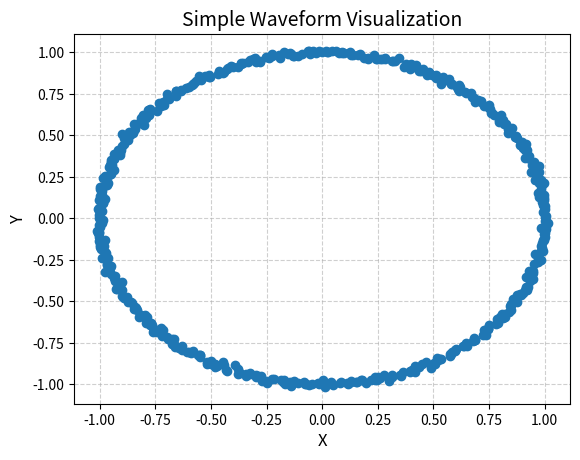

Source code (Python):
import matplotlib.pyplot as plt
import numpy as np 


def generate_line(m, b, x_range, step_size, noise_std=0.05, seed=None):
    """Generate points around the line y = m*x + b.

    ``noise_std`` controls the thickness of the line. Set it to 0.0 for a
    perfectly defined line. ``seed`` makes the random noise reproducible.
    """
    point_count = int(x_range // step_size) + 1
    x = np.linspace(0, x_range, point_count)
    y = m * x + b
    points = np.column_stack((x, y))

    rng = np.random.default_rng(seed)
    points += rng.normal(0, noise_std, size=points.shape)
    return points

def generate_spiral(a, b, length, noise_std=0.05, seed=None):
    """Generate a logarithmic spiral described by r = a*exp(b*theta).

    ``a`` sets the initial radius, ``b`` controls how quickly the spiral
    expands, and ``length`` controls its number of half-turns. ``noise_std``
    gives the curve thickness; use 0.0 for a perfectly defined spiral.
    """
    theta = np.arange(0, length * np.pi, 0.1)
    radius = a * np.exp(b * theta)
    x = radius * np.cos(theta)
    y = radius * np.sin(theta)
    points = np.column_stack((x, y))
    rng = np.random.default_rng(seed)
    points += rng.normal(0, noise_std, size=points.shape)
    return points


def generate_single_gaussian(n_points, mean=(0, 0), std=1.0, seed=None):
    """Generate one cloud centered at ``mean`` with spread ``std``.

    Unlike the curve generators, the Gaussian's ``std`` is both its defining
    parameter and its natural data noise.
    """
    rng = np.random.default_rng(seed)
    mean = np.asarray(mean)
    return rng.normal(loc=mean, scale=std, size=(n_points, 2))


def generate_two_gaussian_clusters(
    n_points,
    centers=((-2, 0), (2, 0)),
    std=0.5,
    seed=None,
):
    """Generate two separate Gaussian clouds around the given ``centers``.

    ``std`` controls the spread within both clusters. The points are shuffled
    so their array order does not reveal which cluster they came from.
    """
    rng = np.random.default_rng(seed)
    first_count = n_points // 2
    second_count = n_points - first_count

    first_cluster = rng.normal(centers[0], std, size=(first_count, 2))
    second_cluster = rng.normal(centers[1], std, size=(second_count, 2))
    points = np.vstack((first_cluster, second_cluster))
    rng.shuffle(points)
    return points


def generate_circle(n_points, radius=1.0, noise_std=0.05, seed=None):
    """Generate evenly spaced points around a circle.

    ``radius`` sets its size and ``noise_std`` gives its edge thickness. Set
    ``noise_std`` to 0.0 for a perfectly defined circumference.
    """
    rng = np.random.default_rng(seed)
    theta = np.linspace(0, 2 * np.pi, n_points, endpoint=False)
    points = np.column_stack((radius * np.cos(theta), radius * np.sin(theta)))
    points += rng.normal(0, noise_std, size=points.shape)
    return points


def generate_concentric_circles(
    n_points,
    radii=(1.0, 2.0),
    noise_std=0.05,
    seed=None,
):
    """Generate points distributed among multiple circles.

    ``radii`` defines the circle sizes. ``noise_std`` gives every ring a small
    thickness and can be set to 0.0 for perfectly defined rings.
    """
    rng = np.random.default_rng(seed)
    circle_indices = rng.integers(0, len(radii), size=n_points)
    theta = rng.uniform(0, 2 * np.pi, size=n_points)
    point_radii = np.asarray(radii)[circle_indices]

    points = np.column_stack(
        (point_radii * np.cos(theta), point_radii * np.sin(theta))
    )
    points += rng.normal(0, noise_std, size=points.shape)
    return points


def generate_two_moons(n_points, noise_std=0.05, seed=None):
    """Generate two interleaving half-circles.

    The moons form two distinct curved groups. ``noise_std`` controls their
    thickness and can be set to 0.0 for perfectly defined arcs.
    """
    rng = np.random.default_rng(seed)
    first_count = n_points // 2
    second_count = n_points - first_count

    first_theta = rng.uniform(0, np.pi, size=first_count)
    first_moon = np.column_stack((np.cos(first_theta), np.sin(first_theta)))

    second_theta = rng.uniform(0, np.pi, size=second_count)
    second_moon = np.column_stack(
        (1 - np.cos(second_theta), 0.5 - np.sin(second_theta))
    )

    points = np.vstack((first_moon, second_moon))
    points += rng.normal(0, noise_std, size=points.shape)
    rng.shuffle(points)
    return points


def print_figure(points): 
    fig, ax = plt.subplots() 
    x = points[:,0]
    y = points[:,1]
    ax.plot(x,y, 'o')
    ax.set_title("Simple Waveform Visualization", fontsize=14)

    ax.set_xlabel("X", fontsize=12)
    ax.set_ylabel("Y", fontsize=12)
    #ax.legend(loc="upper right")
    ax.grid(True, linestyle="--", alpha=0.6)
    plt.show()


def main():
    """Generate the golden spiral
    phi = (1 + np.sqrt(5)) /2
    a = 1e-42
    b = 2 * np.log(phi) / np.pi
    sp_points = generate_spiral(a,b,100)
    print_figure(sp_points)
    """
    points = generate_circle(500, noise_std=0.01)
    print_figure(points)


if __name__ == "__main__": 
    main()
